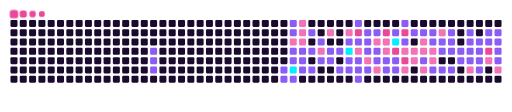
t = 0.00 s
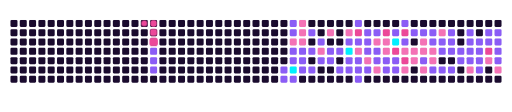
t = 1.80 s
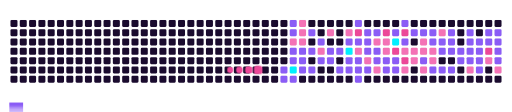
t = 3.22 s
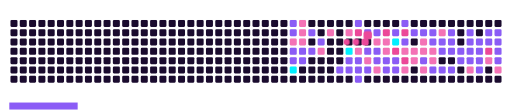
t = 4.97 s
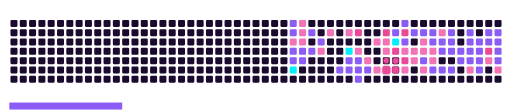
t = 6.60 s
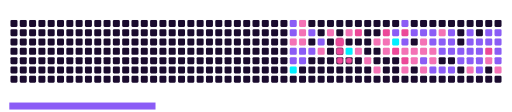
t = 8.40 s

The animated SVG that drew these frames (rendered in a browser with its animation timeline set to each time). Animation: 121 CSS @keyframes rules; frames cover the first 8.40 s, repeats indefinitely.

<svg viewBox="-16 -32 880 192" width="880" height="192" xmlns="http://www.w3.org/2000/svg"><desc>Generated with https://github.com/Platane/snk</desc><style>:root{--cb:#1b1f230a;--cs:#EC4899;--ce:#1A0B2E;--c0:#1A0B2E;--c1:#8B5CF6;--c2:#F472B6;--c3:#EC4899;--c4:#00F0FF}.c{shape-rendering:geometricPrecision;fill:var(--ce);stroke-width:1px;stroke:var(--cb);animation:none 35900ms linear infinite;width:12px;height:12px}@keyframes c0{5.28%{fill:var(--c1)}5.3%,100%{fill:var(--ce)}}.c.c0{fill:var(--c1);animation-name:c0}@keyframes c1{5.56%{fill:var(--c1)}5.58%,100%{fill:var(--ce)}}.c.c1{fill:var(--c1);animation-name:c1}@keyframes c2{5.84%{fill:var(--c1)}5.86%,100%{fill:var(--ce)}}.c.c2{fill:var(--c1);animation-name:c2}@keyframes c3{9.74%{fill:var(--c1)}9.76%,100%{fill:var(--ce)}}.c.c3{fill:var(--c1);animation-name:c3}@keyframes c4{10.02%{fill:var(--c1)}10.04%,100%{fill:var(--ce)}}.c.c4{fill:var(--c1);animation-name:c4}@keyframes c5{28.68%{fill:var(--c1)}28.7%,100%{fill:var(--ce)}}.c.c5{fill:var(--c1);animation-name:c5}@keyframes c6{28.4%{fill:var(--c1)}28.42%,100%{fill:var(--ce)}}.c.c6{fill:var(--c1);animation-name:c6}@keyframes c7{62.66%{fill:var(--c2)}62.68%,100%{fill:var(--ce)}}.c.c7{fill:var(--c2);animation-name:c7}@keyframes c8{26.17%{fill:var(--c1)}26.19%,100%{fill:var(--ce)}}.c.c8{fill:var(--c1);animation-name:c8}@keyframes c9{26.45%{fill:var(--c1)}26.47%,100%{fill:var(--ce)}}.c.c9{fill:var(--c1);animation-name:c9}@keyframes ca{89.68%{fill:var(--c4)}89.7%,100%{fill:var(--ce)}}.c.ca{fill:var(--c4);animation-name:ca}@keyframes cb{10.3%{fill:var(--c1)}10.32%,100%{fill:var(--ce)}}.c.cb{fill:var(--c1);animation-name:cb}@keyframes cc{61.83%{fill:var(--c2)}61.85%,100%{fill:var(--ce)}}.c.cc{fill:var(--c2);animation-name:cc}@keyframes cd{61.55%{fill:var(--c2)}61.57%,100%{fill:var(--ce)}}.c.cd{fill:var(--c2);animation-name:cd}@keyframes ce{62.94%{fill:var(--c2)}62.96%,100%{fill:var(--ce)}}.c.ce{fill:var(--c2);animation-name:ce}@keyframes cf{25.9%{fill:var(--c1)}25.92%,100%{fill:var(--ce)}}.c.cf{fill:var(--c1);animation-name:cf}@keyframes cg{26.73%{fill:var(--c1)}26.75%,100%{fill:var(--ce)}}.c.cg{fill:var(--c1);animation-name:cg}@keyframes ch{10.85%{fill:var(--c1)}10.87%,100%{fill:var(--ce)}}.c.ch{fill:var(--c1);animation-name:ch}@keyframes ci{24.5%{fill:var(--c1)}24.52%,100%{fill:var(--ce)}}.c.ci{fill:var(--c1);animation-name:ci}@keyframes cj{25.62%{fill:var(--c1)}25.64%,100%{fill:var(--ce)}}.c.cj{fill:var(--c1);animation-name:cj}@keyframes ck{11.13%{fill:var(--c1)}11.15%,100%{fill:var(--ce)}}.c.ck{fill:var(--c1);animation-name:ck}@keyframes cl{23.95%{fill:var(--c1)}23.97%,100%{fill:var(--ce)}}.c.cl{fill:var(--c1);animation-name:cl}@keyframes cm{63.78%{fill:var(--c2)}63.8%,100%{fill:var(--ce)}}.c.cm{fill:var(--c2);animation-name:cm}@keyframes cn{11.69%{fill:var(--c1)}11.71%,100%{fill:var(--ce)}}.c.cn{fill:var(--c1);animation-name:cn}@keyframes co{60.71%{fill:var(--c2)}60.73%,100%{fill:var(--ce)}}.c.co{fill:var(--c2);animation-name:co}@keyframes cp{12.25%{fill:var(--c1)}12.27%,100%{fill:var(--ce)}}.c.cp{fill:var(--c1);animation-name:cp}@keyframes cq{11.97%{fill:var(--c1)}11.99%,100%{fill:var(--ce)}}.c.cq{fill:var(--c1);animation-name:cq}@keyframes cr{12.52%{fill:var(--c1)}12.54%,100%{fill:var(--ce)}}.c.cr{fill:var(--c1);animation-name:cr}@keyframes cs{20.88%{fill:var(--c1)}20.9%,100%{fill:var(--ce)}}.c.cs{fill:var(--c1);animation-name:cs}@keyframes ct{60.16%{fill:var(--c2)}60.18%,100%{fill:var(--ce)}}.c.ct{fill:var(--c2);animation-name:ct}@keyframes cu{13.08%{fill:var(--c1)}13.1%,100%{fill:var(--ce)}}.c.cu{fill:var(--c1);animation-name:cu}@keyframes cv{87.46%{fill:var(--c4)}87.48%,100%{fill:var(--ce)}}.c.cv{fill:var(--c4);animation-name:cv}@keyframes cw{20.32%{fill:var(--c1)}20.34%,100%{fill:var(--ce)}}.c.cw{fill:var(--c1);animation-name:cw}@keyframes cx{20.6%{fill:var(--c1)}20.62%,100%{fill:var(--ce)}}.c.cx{fill:var(--c1);animation-name:cx}@keyframes cy{15.03%{fill:var(--c1)}15.05%,100%{fill:var(--ce)}}.c.cy{fill:var(--c1);animation-name:cy}@keyframes cz{78.26%{fill:var(--c3)}78.28%,100%{fill:var(--ce)}}.c.cz{fill:var(--c3);animation-name:cz}@keyframes c10{13.36%{fill:var(--c1)}13.38%,100%{fill:var(--ce)}}.c.c10{fill:var(--c1);animation-name:c10}@keyframes c11{57.09%{fill:var(--c2)}57.11%,100%{fill:var(--ce)}}.c.c11{fill:var(--c2);animation-name:c11}@keyframes c12{20.05%{fill:var(--c1)}20.07%,100%{fill:var(--ce)}}.c.c12{fill:var(--c1);animation-name:c12}@keyframes c13{19.77%{fill:var(--c1)}19.79%,100%{fill:var(--ce)}}.c.c13{fill:var(--c1);animation-name:c13}@keyframes c14{21.72%{fill:var(--c1)}21.74%,100%{fill:var(--ce)}}.c.c14{fill:var(--c1);animation-name:c14}@keyframes c15{13.92%{fill:var(--c1)}13.94%,100%{fill:var(--ce)}}.c.c15{fill:var(--c1);animation-name:c15}@keyframes c16{13.64%{fill:var(--c1)}13.66%,100%{fill:var(--ce)}}.c.c16{fill:var(--c1);animation-name:c16}@keyframes c17{16.7%{fill:var(--c1)}16.72%,100%{fill:var(--ce)}}.c.c17{fill:var(--c1);animation-name:c17}@keyframes c18{56.54%{fill:var(--c2)}56.56%,100%{fill:var(--ce)}}.c.c18{fill:var(--c2);animation-name:c18}@keyframes c19{19.49%{fill:var(--c1)}19.51%,100%{fill:var(--ce)}}.c.c19{fill:var(--c1);animation-name:c19}@keyframes c1a{14.2%{fill:var(--c1)}14.22%,100%{fill:var(--ce)}}.c.c1a{fill:var(--c1);animation-name:c1a}@keyframes c1b{57.93%{fill:var(--c2)}57.95%,100%{fill:var(--ce)}}.c.c1b{fill:var(--c2);animation-name:c1b}@keyframes c1c{16.98%{fill:var(--c1)}17%,100%{fill:var(--ce)}}.c.c1c{fill:var(--c1);animation-name:c1c}@keyframes c1d{17.26%{fill:var(--c1)}17.28%,100%{fill:var(--ce)}}.c.c1d{fill:var(--c1);animation-name:c1d}@keyframes c1e{55.98%{fill:var(--c2)}56%,100%{fill:var(--ce)}}.c.c1e{fill:var(--c2);animation-name:c1e}@keyframes c1f{77.43%{fill:var(--c3)}77.45%,100%{fill:var(--ce)}}.c.c1f{fill:var(--c3);animation-name:c1f}@keyframes c1g{58.21%{fill:var(--c2)}58.23%,100%{fill:var(--ce)}}.c.c1g{fill:var(--c2);animation-name:c1g}@keyframes c1h{58.49%{fill:var(--c2)}58.51%,100%{fill:var(--ce)}}.c.c1h{fill:var(--c2);animation-name:c1h}@keyframes c1i{17.54%{fill:var(--c1)}17.56%,100%{fill:var(--ce)}}.c.c1i{fill:var(--c1);animation-name:c1i}@keyframes c1j{18.37%{fill:var(--c1)}18.39%,100%{fill:var(--ce)}}.c.c1j{fill:var(--c1);animation-name:c1j}@keyframes c1k{74.36%{fill:var(--c1)}74.38%,100%{fill:var(--ce)}}.c.c1k{fill:var(--c1);animation-name:c1k}@keyframes c1l{85.78%{fill:var(--c4)}85.8%,100%{fill:var(--ce)}}.c.c1l{fill:var(--c4);animation-name:c1l}@keyframes c1m{75.48%{fill:var(--c3)}75.5%,100%{fill:var(--ce)}}.c.c1m{fill:var(--c3);animation-name:c1m}@keyframes c1n{17.82%{fill:var(--c1)}17.84%,100%{fill:var(--ce)}}.c.c1n{fill:var(--c1);animation-name:c1n}@keyframes c1o{18.1%{fill:var(--c1)}18.12%,100%{fill:var(--ce)}}.c.c1o{fill:var(--c1);animation-name:c1o}@keyframes c1p{32.58%{fill:var(--c1)}32.6%,100%{fill:var(--ce)}}.c.c1p{fill:var(--c1);animation-name:c1p}@keyframes c1q{74.64%{fill:var(--c3)}74.66%,100%{fill:var(--ce)}}.c.c1q{fill:var(--c3);animation-name:c1q}@keyframes c1r{50.41%{fill:var(--c1)}50.43%,100%{fill:var(--ce)}}.c.c1r{fill:var(--c1);animation-name:c1r}@keyframes c1s{50.69%{fill:var(--c2)}50.71%,100%{fill:var(--ce)}}.c.c1s{fill:var(--c2);animation-name:c1s}@keyframes c1t{76.03%{fill:var(--c3)}76.05%,100%{fill:var(--ce)}}.c.c1t{fill:var(--c3);animation-name:c1t}@keyframes c1u{55.14%{fill:var(--c2)}55.16%,100%{fill:var(--ce)}}.c.c1u{fill:var(--c2);animation-name:c1u}@keyframes c1v{33.14%{fill:var(--c1)}33.16%,100%{fill:var(--ce)}}.c.c1v{fill:var(--c1);animation-name:c1v}@keyframes c1w{50.96%{fill:var(--c2)}50.98%,100%{fill:var(--ce)}}.c.c1w{fill:var(--c2);animation-name:c1w}@keyframes c1x{54.59%{fill:var(--c2)}54.61%,100%{fill:var(--ce)}}.c.c1x{fill:var(--c2);animation-name:c1x}@keyframes c1y{33.42%{fill:var(--c1)}33.44%,100%{fill:var(--ce)}}.c.c1y{fill:var(--c1);animation-name:c1y}@keyframes c1z{52.08%{fill:var(--c2)}52.1%,100%{fill:var(--ce)}}.c.c1z{fill:var(--c2);animation-name:c1z}@keyframes c20{51.24%{fill:var(--c2)}51.26%,100%{fill:var(--ce)}}.c.c20{fill:var(--c2);animation-name:c20}@keyframes c21{47.07%{fill:var(--c1)}47.09%,100%{fill:var(--ce)}}.c.c21{fill:var(--c1);animation-name:c21}@keyframes c22{47.34%{fill:var(--c2)}47.36%,100%{fill:var(--ce)}}.c.c22{fill:var(--c2);animation-name:c22}@keyframes c23{33.69%{fill:var(--c1)}33.71%,100%{fill:var(--ce)}}.c.c23{fill:var(--c1);animation-name:c23}@keyframes c24{33.97%{fill:var(--c1)}33.99%,100%{fill:var(--ce)}}.c.c24{fill:var(--c1);animation-name:c24}@keyframes c25{51.52%{fill:var(--c2)}51.54%,100%{fill:var(--ce)}}.c.c25{fill:var(--c2);animation-name:c25}@keyframes c26{46.79%{fill:var(--c2)}46.81%,100%{fill:var(--ce)}}.c.c26{fill:var(--c2);animation-name:c26}@keyframes c27{46.51%{fill:var(--c1)}46.53%,100%{fill:var(--ce)}}.c.c27{fill:var(--c1);animation-name:c27}@keyframes c28{52.91%{fill:var(--c2)}52.93%,100%{fill:var(--ce)}}.c.c28{fill:var(--c2);animation-name:c28}@keyframes c29{34.25%{fill:var(--c1)}34.27%,100%{fill:var(--ce)}}.c.c29{fill:var(--c1);animation-name:c29}@keyframes c2a{38.99%{fill:var(--c1)}39.01%,100%{fill:var(--ce)}}.c.c2a{fill:var(--c1);animation-name:c2a}@keyframes c2b{39.54%{fill:var(--c1)}39.56%,100%{fill:var(--ce)}}.c.c2b{fill:var(--c1);animation-name:c2b}@keyframes c2c{34.81%{fill:var(--c1)}34.83%,100%{fill:var(--ce)}}.c.c2c{fill:var(--c1);animation-name:c2c}@keyframes c2d{34.53%{fill:var(--c1)}34.55%,100%{fill:var(--ce)}}.c.c2d{fill:var(--c1);animation-name:c2d}@keyframes c2e{38.71%{fill:var(--c1)}38.73%,100%{fill:var(--ce)}}.c.c2e{fill:var(--c1);animation-name:c2e}@keyframes c2f{39.82%{fill:var(--c1)}39.84%,100%{fill:var(--ce)}}.c.c2f{fill:var(--c1);animation-name:c2f}@keyframes c2g{38.43%{fill:var(--c1)}38.45%,100%{fill:var(--ce)}}.c.c2g{fill:var(--c1);animation-name:c2g}@keyframes c2h{40.38%{fill:var(--c1)}40.4%,100%{fill:var(--ce)}}.c.c2h{fill:var(--c1);animation-name:c2h}@keyframes c2i{35.37%{fill:var(--c1)}35.39%,100%{fill:var(--ce)}}.c.c2i{fill:var(--c1);animation-name:c2i}@keyframes c2j{35.64%{fill:var(--c1)}35.66%,100%{fill:var(--ce)}}.c.c2j{fill:var(--c1);animation-name:c2j}@keyframes c2k{38.15%{fill:var(--c1)}38.17%,100%{fill:var(--ce)}}.c.c2k{fill:var(--c1);animation-name:c2k}@keyframes c2l{40.66%{fill:var(--c1)}40.68%,100%{fill:var(--ce)}}.c.c2l{fill:var(--c1);animation-name:c2l}@keyframes c2m{68.79%{fill:var(--c2)}68.81%,100%{fill:var(--ce)}}.c.c2m{fill:var(--c2);animation-name:c2m}@keyframes c2n{35.92%{fill:var(--c1)}35.94%,100%{fill:var(--ce)}}.c.c2n{fill:var(--c1);animation-name:c2n}@keyframes c2o{37.87%{fill:var(--c1)}37.89%,100%{fill:var(--ce)}}.c.c2o{fill:var(--c1);animation-name:c2o}@keyframes c2p{40.94%{fill:var(--c1)}40.96%,100%{fill:var(--ce)}}.c.c2p{fill:var(--c1);animation-name:c2p}@keyframes c2q{41.22%{fill:var(--c1)}41.24%,100%{fill:var(--ce)}}.c.c2q{fill:var(--c1);animation-name:c2q}@keyframes c2r{37.04%{fill:var(--c1)}37.06%,100%{fill:var(--ce)}}.c.c2r{fill:var(--c1);animation-name:c2r}@keyframes c2s{36.2%{fill:var(--c1)}36.22%,100%{fill:var(--ce)}}.c.c2s{fill:var(--c1);animation-name:c2s}@keyframes c2t{82.72%{fill:var(--c3)}82.74%,100%{fill:var(--ce)}}.c.c2t{fill:var(--c3);animation-name:c2t}@keyframes c2u{70.18%{fill:var(--c2)}70.2%,100%{fill:var(--ce)}}.c.c2u{fill:var(--c2);animation-name:c2u}@keyframes c2v{36.76%{fill:var(--c1)}36.78%,100%{fill:var(--ce)}}.c.c2v{fill:var(--c1);animation-name:c2v}@keyframes c2w{36.48%{fill:var(--c1)}36.5%,100%{fill:var(--ce)}}.c.c2w{fill:var(--c1);animation-name:c2w}@keyframes c2x{43.44%{fill:var(--c1)}43.46%,100%{fill:var(--ce)}}.c.c2x{fill:var(--c1);animation-name:c2x}@keyframes c2y{43.17%{fill:var(--c1)}43.19%,100%{fill:var(--ce)}}.c.c2y{fill:var(--c1);animation-name:c2y}@keyframes c2z{69.63%{fill:var(--c2)}69.65%,100%{fill:var(--ce)}}.c.c2z{fill:var(--c2);animation-name:c2z}.u{transform-origin:0 0;transform:scale(0,1);animation:none linear 35900ms infinite}@keyframes u0{5.28%{transform:scale(0.000,1)}5.3%,5.56%{transform:scale(0.014,1)}5.58%,5.84%{transform:scale(0.029,1)}5.86%,9.74%{transform:scale(0.043,1)}9.76%,10.02%{transform:scale(0.057,1)}10.04%,10.3%{transform:scale(0.071,1)}10.32%,10.85%{transform:scale(0.086,1)}10.87%,11.13%{transform:scale(0.100,1)}11.15%,11.69%{transform:scale(0.114,1)}11.71%,11.97%{transform:scale(0.129,1)}11.99%,12.25%{transform:scale(0.143,1)}12.27%,12.52%{transform:scale(0.157,1)}12.54%,13.08%{transform:scale(0.171,1)}13.1%,13.36%{transform:scale(0.186,1)}13.38%,13.64%{transform:scale(0.200,1)}13.66%,13.92%{transform:scale(0.214,1)}13.94%,14.2%{transform:scale(0.229,1)}14.22%,15.03%{transform:scale(0.243,1)}15.05%,16.7%{transform:scale(0.257,1)}16.72%,16.98%{transform:scale(0.271,1)}17%,17.26%{transform:scale(0.286,1)}17.28%,17.54%{transform:scale(0.300,1)}17.56%,17.82%{transform:scale(0.314,1)}17.84%,18.1%{transform:scale(0.329,1)}18.12%,18.37%{transform:scale(0.343,1)}18.39%,19.49%{transform:scale(0.357,1)}19.51%,19.77%{transform:scale(0.371,1)}19.79%,20.05%{transform:scale(0.386,1)}20.07%,20.32%{transform:scale(0.400,1)}20.34%,20.6%{transform:scale(0.414,1)}20.62%,20.88%{transform:scale(0.429,1)}20.9%,21.72%{transform:scale(0.443,1)}21.74%,23.95%{transform:scale(0.457,1)}23.97%,24.5%{transform:scale(0.471,1)}24.52%,25.62%{transform:scale(0.486,1)}25.64%,25.9%{transform:scale(0.500,1)}25.92%,26.17%{transform:scale(0.514,1)}26.19%,26.45%{transform:scale(0.529,1)}26.47%,26.73%{transform:scale(0.543,1)}26.75%,28.4%{transform:scale(0.557,1)}28.42%,28.68%{transform:scale(0.571,1)}28.7%,32.58%{transform:scale(0.586,1)}32.6%,33.14%{transform:scale(0.600,1)}33.16%,33.42%{transform:scale(0.614,1)}33.44%,33.69%{transform:scale(0.629,1)}33.71%,33.97%{transform:scale(0.643,1)}33.99%,34.25%{transform:scale(0.657,1)}34.27%,34.53%{transform:scale(0.671,1)}34.55%,34.81%{transform:scale(0.686,1)}34.83%,35.37%{transform:scale(0.700,1)}35.39%,35.64%{transform:scale(0.714,1)}35.66%,35.92%{transform:scale(0.729,1)}35.94%,36.2%{transform:scale(0.743,1)}36.22%,36.48%{transform:scale(0.757,1)}36.5%,36.76%{transform:scale(0.771,1)}36.78%,37.04%{transform:scale(0.786,1)}37.06%,37.87%{transform:scale(0.800,1)}37.89%,38.15%{transform:scale(0.814,1)}38.17%,38.43%{transform:scale(0.829,1)}38.45%,38.71%{transform:scale(0.843,1)}38.73%,38.99%{transform:scale(0.857,1)}39.01%,39.54%{transform:scale(0.871,1)}39.56%,39.82%{transform:scale(0.886,1)}39.84%,40.38%{transform:scale(0.900,1)}40.4%,40.66%{transform:scale(0.914,1)}40.68%,40.94%{transform:scale(0.929,1)}40.96%,41.22%{transform:scale(0.943,1)}41.24%,43.17%{transform:scale(0.957,1)}43.19%,43.44%{transform:scale(0.971,1)}43.46%,46.51%{transform:scale(0.986,1)}46.53%,100%{transform:scale(1.000,1)}}.u.u0{fill:var(--c1);animation-name:u0;transform-origin:0.0px 0}@keyframes u1{46.79%{transform:scale(0.000,1)}46.81%,100%{transform:scale(1.000,1)}}.u.u1{fill:var(--c2);animation-name:u1;transform-origin:549.6px 0}@keyframes u2{47.07%{transform:scale(0.000,1)}47.09%,100%{transform:scale(1.000,1)}}.u.u2{fill:var(--c1);animation-name:u2;transform-origin:557.5px 0}@keyframes u3{47.34%{transform:scale(0.000,1)}47.36%,100%{transform:scale(1.000,1)}}.u.u3{fill:var(--c2);animation-name:u3;transform-origin:565.3px 0}@keyframes u4{50.41%{transform:scale(0.000,1)}50.43%,100%{transform:scale(1.000,1)}}.u.u4{fill:var(--c1);animation-name:u4;transform-origin:573.2px 0}@keyframes u5{50.69%{transform:scale(0.000,1)}50.71%,50.96%{transform:scale(0.042,1)}50.98%,51.24%{transform:scale(0.083,1)}51.26%,51.52%{transform:scale(0.125,1)}51.54%,52.08%{transform:scale(0.167,1)}52.1%,52.91%{transform:scale(0.208,1)}52.93%,54.59%{transform:scale(0.250,1)}54.61%,55.14%{transform:scale(0.292,1)}55.16%,55.98%{transform:scale(0.333,1)}56%,56.54%{transform:scale(0.375,1)}56.56%,57.09%{transform:scale(0.417,1)}57.11%,57.93%{transform:scale(0.458,1)}57.95%,58.21%{transform:scale(0.500,1)}58.23%,58.49%{transform:scale(0.542,1)}58.51%,60.16%{transform:scale(0.583,1)}60.18%,60.71%{transform:scale(0.625,1)}60.73%,61.55%{transform:scale(0.667,1)}61.57%,61.83%{transform:scale(0.708,1)}61.85%,62.66%{transform:scale(0.750,1)}62.68%,62.94%{transform:scale(0.792,1)}62.96%,63.78%{transform:scale(0.833,1)}63.8%,68.79%{transform:scale(0.875,1)}68.81%,69.63%{transform:scale(0.917,1)}69.65%,70.18%{transform:scale(0.958,1)}70.2%,100%{transform:scale(1.000,1)}}.u.u5{fill:var(--c2);animation-name:u5;transform-origin:581.0px 0}@keyframes u6{74.36%{transform:scale(0.000,1)}74.38%,100%{transform:scale(1.000,1)}}.u.u6{fill:var(--c1);animation-name:u6;transform-origin:769.5px 0}@keyframes u7{74.64%{transform:scale(0.000,1)}74.66%,75.48%{transform:scale(0.167,1)}75.5%,76.03%{transform:scale(0.333,1)}76.05%,77.43%{transform:scale(0.500,1)}77.45%,78.26%{transform:scale(0.667,1)}78.28%,82.72%{transform:scale(0.833,1)}82.74%,100%{transform:scale(1.000,1)}}.u.u7{fill:var(--c3);animation-name:u7;transform-origin:777.3px 0}@keyframes u8{85.78%{transform:scale(0.000,1)}85.8%,87.46%{transform:scale(0.333,1)}87.48%,89.68%{transform:scale(0.667,1)}89.7%,100%{transform:scale(1.000,1)}}.u.u8{fill:var(--c4);animation-name:u8;transform-origin:824.4px 0}.s{shape-rendering:geometricPrecision;fill:var(--cs);animation:none linear 35900ms infinite}@keyframes s0{0%,99.72%{transform:translate(0px,-16px)}0.28%{transform:translate(0px,0px)}4.46%{transform:translate(240px,0px)}5.85%{transform:translate(240px,80px)}9.75%{transform:translate(464px,80px)}10.03%{transform:translate(464px,96px)}10.58%{transform:translate(496px,96px)}10.86%{transform:translate(496px,80px)}11.14%{transform:translate(512px,80px)}11.42%{transform:translate(512px,64px)}11.98%{transform:translate(544px,64px)}12.26%{transform:translate(544px,48px)}12.53%,64.35%{transform:translate(560px,48px)}12.81%,23.4%{transform:translate(560px,32px)}13.65%{transform:translate(608px,32px)}13.93%{transform:translate(608px,16px)}14.21%{transform:translate(624px,16px)}14.48%{transform:translate(624px,0px)}15.04%{transform:translate(592px,0px)}15.32%{transform:translate(592px,-16px)}15.6%{transform:translate(608px,-16px)}16.71%,56.82%{transform:translate(608px,48px)}16.99%,58.77%{transform:translate(624px,48px)}17.27%,56.27%{transform:translate(624px,64px)}17.83%,66.3%,75.77%{transform:translate(656px,64px)}18.11%,66.57%{transform:translate(656px,80px)}18.38%{transform:translate(640px,80px)}18.66%{transform:translate(640px,96px)}19.22%{transform:translate(608px,96px)}19.5%{transform:translate(608px,80px)}19.78%{transform:translate(592px,80px)}20.06%,22.28%{transform:translate(592px,64px)}20.33%{transform:translate(576px,64px)}20.61%{transform:translate(576px,80px)}20.89%{transform:translate(560px,80px)}21.17%{transform:translate(560px,96px)}21.73%{transform:translate(592px,96px)}22.84%,64.62%{transform:translate(560px,64px)}24.23%,25.35%{transform:translate(512px,32px)}24.51%{transform:translate(512px,16px)}24.79%{transform:translate(528px,16px)}25.07%,63.51%{transform:translate(528px,32px)}25.63%{transform:translate(512px,48px)}26.18%,89.14%{transform:translate(480px,48px)}26.46%{transform:translate(480px,64px)}26.74%{transform:translate(496px,64px)}27.02%{transform:translate(496px,48px)}27.58%{transform:translate(464px,48px)}28.13%{transform:translate(464px,16px)}28.41%{transform:translate(480px,16px)}28.97%{transform:translate(480px,-16px)}32.31%{transform:translate(672px,-16px)}32.59%{transform:translate(672px,0px)}32.87%{transform:translate(688px,0px)}33.15%,49.86%{transform:translate(688px,16px)}33.7%,49.3%{transform:translate(720px,16px)}33.98%,49.03%,51.81%{transform:translate(720px,32px)}34.54%{transform:translate(752px,32px)}34.82%{transform:translate(752px,16px)}35.38%{transform:translate(784px,16px)}35.65%{transform:translate(784px,32px)}36.49%,43.73%{transform:translate(832px,32px)}36.77%{transform:translate(832px,16px)}37.33%,71.31%{transform:translate(800px,16px)}37.88%{transform:translate(800px,48px)}39%{transform:translate(736px,48px)}39.55%,46.24%{transform:translate(736px,80px)}40.11%{transform:translate(768px,80px)}40.39%{transform:translate(768px,64px)}40.95%,70.47%{transform:translate(800px,64px)}41.23%{transform:translate(800px,80px)}41.5%{transform:translate(816px,80px)}41.78%{transform:translate(816px,96px)}42.34%{transform:translate(848px,96px)}42.9%{transform:translate(848px,64px)}43.18%,69.92%{transform:translate(832px,64px)}45.4%,48.75%,53.2%{transform:translate(736px,32px)}46.52%,47.63%{transform:translate(720px,80px)}46.8%,47.91%{transform:translate(720px,64px)}47.08%{transform:translate(704px,64px)}47.35%{transform:translate(704px,80px)}48.19%{transform:translate(736px,64px)}50.14%,54.04%{transform:translate(688px,32px)}50.42%{transform:translate(672px,32px)}50.7%,75.21%{transform:translate(672px,48px)}51.53%{transform:translate(720px,48px)}52.09%{transform:translate(704px,32px)}52.37%{transform:translate(704px,16px)}52.92%{transform:translate(736px,16px)}54.87%{transform:translate(688px,80px)}55.99%{transform:translate(624px,80px)}56.55%{transform:translate(608px,64px)}57.1%{transform:translate(592px,48px)}57.38%,78.55%{transform:translate(592px,32px)}58.22%,79.39%{transform:translate(640px,32px)}58.5%,79.67%{transform:translate(640px,48px)}59.05%{transform:translate(624px,32px)}59.89%,87.19%{transform:translate(576px,32px)}60.17%{transform:translate(576px,16px)}61.56%{transform:translate(496px,16px)}61.84%{transform:translate(496px,0px)}62.12%{transform:translate(480px,0px)}62.67%{transform:translate(480px,32px)}63.79%{transform:translate(528px,48px)}69.64%{transform:translate(832px,80px)}71.87%{transform:translate(768px,16px)}72.14%{transform:translate(768px,0px)}74.09%{transform:translate(656px,0px)}74.37%{transform:translate(656px,16px)}74.65%,76.88%{transform:translate(672px,16px)}75.49%{transform:translate(656px,48px)}76.04%{transform:translate(672px,64px)}78.27%{transform:translate(592px,16px)}82.73%{transform:translate(816px,48px)}83.01%{transform:translate(816px,32px)}87.47%{transform:translate(576px,48px)}89.69%{transform:translate(480px,80px)}95.54%{transform:translate(144px,80px)}96.1%{transform:translate(144px,48px)}97.21%{transform:translate(80px,48px)}98.05%{transform:translate(80px,0px)}98.61%{transform:translate(48px,0px)}98.89%{transform:translate(48px,-16px)}}.s.s0{transform:translate(0px,-16px);animation-name:s0}@keyframes s1{0%,99.72%{transform:translate(16px,-16px)}0.28%{transform:translate(0px,-16px)}0.56%{transform:translate(0px,0px)}4.74%{transform:translate(240px,0px)}6.13%{transform:translate(240px,80px)}10.03%{transform:translate(464px,80px)}10.31%{transform:translate(464px,96px)}10.86%{transform:translate(496px,96px)}11.14%{transform:translate(496px,80px)}11.42%{transform:translate(512px,80px)}11.7%{transform:translate(512px,64px)}12.26%{transform:translate(544px,64px)}12.53%{transform:translate(544px,48px)}12.81%,64.62%{transform:translate(560px,48px)}13.09%,23.68%{transform:translate(560px,32px)}13.93%{transform:translate(608px,32px)}14.21%{transform:translate(608px,16px)}14.48%{transform:translate(624px,16px)}14.76%{transform:translate(624px,0px)}15.32%{transform:translate(592px,0px)}15.6%{transform:translate(592px,-16px)}15.88%{transform:translate(608px,-16px)}16.99%,57.1%{transform:translate(608px,48px)}17.27%,59.05%{transform:translate(624px,48px)}17.55%,56.55%{transform:translate(624px,64px)}18.11%,66.57%,76.04%{transform:translate(656px,64px)}18.38%,66.85%{transform:translate(656px,80px)}18.66%{transform:translate(640px,80px)}18.94%{transform:translate(640px,96px)}19.5%{transform:translate(608px,96px)}19.78%{transform:translate(608px,80px)}20.06%{transform:translate(592px,80px)}20.33%,22.56%{transform:translate(592px,64px)}20.61%{transform:translate(576px,64px)}20.89%{transform:translate(576px,80px)}21.17%{transform:translate(560px,80px)}21.45%{transform:translate(560px,96px)}22.01%{transform:translate(592px,96px)}23.12%,64.9%{transform:translate(560px,64px)}24.51%,25.63%{transform:translate(512px,32px)}24.79%{transform:translate(512px,16px)}25.07%{transform:translate(528px,16px)}25.35%,63.79%{transform:translate(528px,32px)}25.91%{transform:translate(512px,48px)}26.46%,89.42%{transform:translate(480px,48px)}26.74%{transform:translate(480px,64px)}27.02%{transform:translate(496px,64px)}27.3%{transform:translate(496px,48px)}27.86%{transform:translate(464px,48px)}28.41%{transform:translate(464px,16px)}28.69%{transform:translate(480px,16px)}29.25%{transform:translate(480px,-16px)}32.59%{transform:translate(672px,-16px)}32.87%{transform:translate(672px,0px)}33.15%{transform:translate(688px,0px)}33.43%,50.14%{transform:translate(688px,16px)}33.98%,49.58%{transform:translate(720px,16px)}34.26%,49.3%,52.09%{transform:translate(720px,32px)}34.82%{transform:translate(752px,32px)}35.1%{transform:translate(752px,16px)}35.65%{transform:translate(784px,16px)}35.93%{transform:translate(784px,32px)}36.77%,44.01%{transform:translate(832px,32px)}37.05%{transform:translate(832px,16px)}37.6%,71.59%{transform:translate(800px,16px)}38.16%{transform:translate(800px,48px)}39.28%{transform:translate(736px,48px)}39.83%,46.52%{transform:translate(736px,80px)}40.39%{transform:translate(768px,80px)}40.67%{transform:translate(768px,64px)}41.23%,70.75%{transform:translate(800px,64px)}41.5%{transform:translate(800px,80px)}41.78%{transform:translate(816px,80px)}42.06%{transform:translate(816px,96px)}42.62%{transform:translate(848px,96px)}43.18%{transform:translate(848px,64px)}43.45%,70.19%{transform:translate(832px,64px)}45.68%,49.03%,53.48%{transform:translate(736px,32px)}46.8%,47.91%{transform:translate(720px,80px)}47.08%,48.19%{transform:translate(720px,64px)}47.35%{transform:translate(704px,64px)}47.63%{transform:translate(704px,80px)}48.47%{transform:translate(736px,64px)}50.42%,54.32%{transform:translate(688px,32px)}50.7%{transform:translate(672px,32px)}50.97%,75.49%{transform:translate(672px,48px)}51.81%{transform:translate(720px,48px)}52.37%{transform:translate(704px,32px)}52.65%{transform:translate(704px,16px)}53.2%{transform:translate(736px,16px)}55.15%{transform:translate(688px,80px)}56.27%{transform:translate(624px,80px)}56.82%{transform:translate(608px,64px)}57.38%{transform:translate(592px,48px)}57.66%,78.83%{transform:translate(592px,32px)}58.5%,79.67%{transform:translate(640px,32px)}58.77%,79.94%{transform:translate(640px,48px)}59.33%{transform:translate(624px,32px)}60.17%,87.47%{transform:translate(576px,32px)}60.45%{transform:translate(576px,16px)}61.84%{transform:translate(496px,16px)}62.12%{transform:translate(496px,0px)}62.4%{transform:translate(480px,0px)}62.95%{transform:translate(480px,32px)}64.07%{transform:translate(528px,48px)}69.92%{transform:translate(832px,80px)}72.14%{transform:translate(768px,16px)}72.42%{transform:translate(768px,0px)}74.37%{transform:translate(656px,0px)}74.65%{transform:translate(656px,16px)}74.93%,77.16%{transform:translate(672px,16px)}75.77%{transform:translate(656px,48px)}76.32%{transform:translate(672px,64px)}78.55%{transform:translate(592px,16px)}83.01%{transform:translate(816px,48px)}83.29%{transform:translate(816px,32px)}87.74%{transform:translate(576px,48px)}89.97%{transform:translate(480px,80px)}95.82%{transform:translate(144px,80px)}96.38%{transform:translate(144px,48px)}97.49%{transform:translate(80px,48px)}98.33%{transform:translate(80px,0px)}98.89%{transform:translate(48px,0px)}99.16%{transform:translate(48px,-16px)}}.s.s1{transform:translate(16px,-16px);animation-name:s1}@keyframes s2{0%,99.72%{transform:translate(32px,-16px)}0.56%{transform:translate(0px,-16px)}0.84%{transform:translate(0px,0px)}5.01%{transform:translate(240px,0px)}6.41%{transform:translate(240px,80px)}10.31%{transform:translate(464px,80px)}10.58%{transform:translate(464px,96px)}11.14%{transform:translate(496px,96px)}11.42%{transform:translate(496px,80px)}11.7%{transform:translate(512px,80px)}11.98%{transform:translate(512px,64px)}12.53%{transform:translate(544px,64px)}12.81%{transform:translate(544px,48px)}13.09%,64.9%{transform:translate(560px,48px)}13.37%,23.96%{transform:translate(560px,32px)}14.21%{transform:translate(608px,32px)}14.48%{transform:translate(608px,16px)}14.76%{transform:translate(624px,16px)}15.04%{transform:translate(624px,0px)}15.6%{transform:translate(592px,0px)}15.88%{transform:translate(592px,-16px)}16.16%{transform:translate(608px,-16px)}17.27%,57.38%{transform:translate(608px,48px)}17.55%,59.33%{transform:translate(624px,48px)}17.83%,56.82%{transform:translate(624px,64px)}18.38%,66.85%,76.32%{transform:translate(656px,64px)}18.66%,67.13%{transform:translate(656px,80px)}18.94%{transform:translate(640px,80px)}19.22%{transform:translate(640px,96px)}19.78%{transform:translate(608px,96px)}20.06%{transform:translate(608px,80px)}20.33%{transform:translate(592px,80px)}20.61%,22.84%{transform:translate(592px,64px)}20.89%{transform:translate(576px,64px)}21.17%{transform:translate(576px,80px)}21.45%{transform:translate(560px,80px)}21.73%{transform:translate(560px,96px)}22.28%{transform:translate(592px,96px)}23.4%,65.18%{transform:translate(560px,64px)}24.79%,25.91%{transform:translate(512px,32px)}25.07%{transform:translate(512px,16px)}25.35%{transform:translate(528px,16px)}25.63%,64.07%{transform:translate(528px,32px)}26.18%{transform:translate(512px,48px)}26.74%,89.69%{transform:translate(480px,48px)}27.02%{transform:translate(480px,64px)}27.3%{transform:translate(496px,64px)}27.58%{transform:translate(496px,48px)}28.13%{transform:translate(464px,48px)}28.69%{transform:translate(464px,16px)}28.97%{transform:translate(480px,16px)}29.53%{transform:translate(480px,-16px)}32.87%{transform:translate(672px,-16px)}33.15%{transform:translate(672px,0px)}33.43%{transform:translate(688px,0px)}33.7%,50.42%{transform:translate(688px,16px)}34.26%,49.86%{transform:translate(720px,16px)}34.54%,49.58%,52.37%{transform:translate(720px,32px)}35.1%{transform:translate(752px,32px)}35.38%{transform:translate(752px,16px)}35.93%{transform:translate(784px,16px)}36.21%{transform:translate(784px,32px)}37.05%,44.29%{transform:translate(832px,32px)}37.33%{transform:translate(832px,16px)}37.88%,71.87%{transform:translate(800px,16px)}38.44%{transform:translate(800px,48px)}39.55%{transform:translate(736px,48px)}40.11%,46.8%{transform:translate(736px,80px)}40.67%{transform:translate(768px,80px)}40.95%{transform:translate(768px,64px)}41.5%,71.03%{transform:translate(800px,64px)}41.78%{transform:translate(800px,80px)}42.06%{transform:translate(816px,80px)}42.34%{transform:translate(816px,96px)}42.9%{transform:translate(848px,96px)}43.45%{transform:translate(848px,64px)}43.73%,70.47%{transform:translate(832px,64px)}45.96%,49.3%,53.76%{transform:translate(736px,32px)}47.08%,48.19%{transform:translate(720px,80px)}47.35%,48.47%{transform:translate(720px,64px)}47.63%{transform:translate(704px,64px)}47.91%{transform:translate(704px,80px)}48.75%{transform:translate(736px,64px)}50.7%,54.6%{transform:translate(688px,32px)}50.97%{transform:translate(672px,32px)}51.25%,75.77%{transform:translate(672px,48px)}52.09%{transform:translate(720px,48px)}52.65%{transform:translate(704px,32px)}52.92%{transform:translate(704px,16px)}53.48%{transform:translate(736px,16px)}55.43%{transform:translate(688px,80px)}56.55%{transform:translate(624px,80px)}57.1%{transform:translate(608px,64px)}57.66%{transform:translate(592px,48px)}57.94%,79.11%{transform:translate(592px,32px)}58.77%,79.94%{transform:translate(640px,32px)}59.05%,80.22%{transform:translate(640px,48px)}59.61%{transform:translate(624px,32px)}60.45%,87.74%{transform:translate(576px,32px)}60.72%{transform:translate(576px,16px)}62.12%{transform:translate(496px,16px)}62.4%{transform:translate(496px,0px)}62.67%{transform:translate(480px,0px)}63.23%{transform:translate(480px,32px)}64.35%{transform:translate(528px,48px)}70.19%{transform:translate(832px,80px)}72.42%{transform:translate(768px,16px)}72.7%{transform:translate(768px,0px)}74.65%{transform:translate(656px,0px)}74.93%{transform:translate(656px,16px)}75.21%,77.44%{transform:translate(672px,16px)}76.04%{transform:translate(656px,48px)}76.6%{transform:translate(672px,64px)}78.83%{transform:translate(592px,16px)}83.29%{transform:translate(816px,48px)}83.57%{transform:translate(816px,32px)}88.02%{transform:translate(576px,48px)}90.25%{transform:translate(480px,80px)}96.1%{transform:translate(144px,80px)}96.66%{transform:translate(144px,48px)}97.77%{transform:translate(80px,48px)}98.61%{transform:translate(80px,0px)}99.16%{transform:translate(48px,0px)}99.44%{transform:translate(48px,-16px)}}.s.s2{transform:translate(32px,-16px);animation-name:s2}@keyframes s3{0%,99.72%{transform:translate(48px,-16px)}0.84%{transform:translate(0px,-16px)}1.11%{transform:translate(0px,0px)}5.29%{transform:translate(240px,0px)}6.69%{transform:translate(240px,80px)}10.58%{transform:translate(464px,80px)}10.86%{transform:translate(464px,96px)}11.42%{transform:translate(496px,96px)}11.7%{transform:translate(496px,80px)}11.98%{transform:translate(512px,80px)}12.26%{transform:translate(512px,64px)}12.81%{transform:translate(544px,64px)}13.09%{transform:translate(544px,48px)}13.37%,65.18%{transform:translate(560px,48px)}13.65%,24.23%{transform:translate(560px,32px)}14.48%{transform:translate(608px,32px)}14.76%{transform:translate(608px,16px)}15.04%{transform:translate(624px,16px)}15.32%{transform:translate(624px,0px)}15.88%{transform:translate(592px,0px)}16.16%{transform:translate(592px,-16px)}16.43%{transform:translate(608px,-16px)}17.55%,57.66%{transform:translate(608px,48px)}17.83%,59.61%{transform:translate(624px,48px)}18.11%,57.1%{transform:translate(624px,64px)}18.66%,67.13%,76.6%{transform:translate(656px,64px)}18.94%,67.41%{transform:translate(656px,80px)}19.22%{transform:translate(640px,80px)}19.5%{transform:translate(640px,96px)}20.06%{transform:translate(608px,96px)}20.33%{transform:translate(608px,80px)}20.61%{transform:translate(592px,80px)}20.89%,23.12%{transform:translate(592px,64px)}21.17%{transform:translate(576px,64px)}21.45%{transform:translate(576px,80px)}21.73%{transform:translate(560px,80px)}22.01%{transform:translate(560px,96px)}22.56%{transform:translate(592px,96px)}23.68%,65.46%{transform:translate(560px,64px)}25.07%,26.18%{transform:translate(512px,32px)}25.35%{transform:translate(512px,16px)}25.63%{transform:translate(528px,16px)}25.91%,64.35%{transform:translate(528px,32px)}26.46%{transform:translate(512px,48px)}27.02%,89.97%{transform:translate(480px,48px)}27.3%{transform:translate(480px,64px)}27.58%{transform:translate(496px,64px)}27.86%{transform:translate(496px,48px)}28.41%{transform:translate(464px,48px)}28.97%{transform:translate(464px,16px)}29.25%{transform:translate(480px,16px)}29.81%{transform:translate(480px,-16px)}33.15%{transform:translate(672px,-16px)}33.43%{transform:translate(672px,0px)}33.7%{transform:translate(688px,0px)}33.98%,50.7%{transform:translate(688px,16px)}34.54%,50.14%{transform:translate(720px,16px)}34.82%,49.86%,52.65%{transform:translate(720px,32px)}35.38%{transform:translate(752px,32px)}35.65%{transform:translate(752px,16px)}36.21%{transform:translate(784px,16px)}36.49%{transform:translate(784px,32px)}37.33%,44.57%{transform:translate(832px,32px)}37.6%{transform:translate(832px,16px)}38.16%,72.14%{transform:translate(800px,16px)}38.72%{transform:translate(800px,48px)}39.83%{transform:translate(736px,48px)}40.39%,47.08%{transform:translate(736px,80px)}40.95%{transform:translate(768px,80px)}41.23%{transform:translate(768px,64px)}41.78%,71.31%{transform:translate(800px,64px)}42.06%{transform:translate(800px,80px)}42.34%{transform:translate(816px,80px)}42.62%{transform:translate(816px,96px)}43.18%{transform:translate(848px,96px)}43.73%{transform:translate(848px,64px)}44.01%,70.75%{transform:translate(832px,64px)}46.24%,49.58%,54.04%{transform:translate(736px,32px)}47.35%,48.47%{transform:translate(720px,80px)}47.63%,48.75%{transform:translate(720px,64px)}47.91%{transform:translate(704px,64px)}48.19%{transform:translate(704px,80px)}49.03%{transform:translate(736px,64px)}50.97%,54.87%{transform:translate(688px,32px)}51.25%{transform:translate(672px,32px)}51.53%,76.04%{transform:translate(672px,48px)}52.37%{transform:translate(720px,48px)}52.92%{transform:translate(704px,32px)}53.2%{transform:translate(704px,16px)}53.76%{transform:translate(736px,16px)}55.71%{transform:translate(688px,80px)}56.82%{transform:translate(624px,80px)}57.38%{transform:translate(608px,64px)}57.94%{transform:translate(592px,48px)}58.22%,79.39%{transform:translate(592px,32px)}59.05%,80.22%{transform:translate(640px,32px)}59.33%,80.5%{transform:translate(640px,48px)}59.89%{transform:translate(624px,32px)}60.72%,88.02%{transform:translate(576px,32px)}61%{transform:translate(576px,16px)}62.4%{transform:translate(496px,16px)}62.67%{transform:translate(496px,0px)}62.95%{transform:translate(480px,0px)}63.51%{transform:translate(480px,32px)}64.62%{transform:translate(528px,48px)}70.47%{transform:translate(832px,80px)}72.7%{transform:translate(768px,16px)}72.98%{transform:translate(768px,0px)}74.93%{transform:translate(656px,0px)}75.21%{transform:translate(656px,16px)}75.49%,77.72%{transform:translate(672px,16px)}76.32%{transform:translate(656px,48px)}76.88%{transform:translate(672px,64px)}79.11%{transform:translate(592px,16px)}83.57%{transform:translate(816px,48px)}83.84%{transform:translate(816px,32px)}88.3%{transform:translate(576px,48px)}90.53%{transform:translate(480px,80px)}96.38%{transform:translate(144px,80px)}96.94%{transform:translate(144px,48px)}98.05%{transform:translate(80px,48px)}98.89%{transform:translate(80px,0px)}99.44%{transform:translate(48px,0px)}}.s.s3{transform:translate(48px,-16px);animation-name:s3}</style><rect class="c" x="2" y="2" rx="2" ry="2"/><rect class="c" x="2" y="18" rx="2" ry="2"/><rect class="c" x="2" y="34" rx="2" ry="2"/><rect class="c" x="2" y="50" rx="2" ry="2"/><rect class="c" x="2" y="66" rx="2" ry="2"/><rect class="c" x="2" y="82" rx="2" ry="2"/><rect class="c" x="2" y="98" rx="2" ry="2"/><rect class="c" x="18" y="2" rx="2" ry="2"/><rect class="c" x="18" y="18" rx="2" ry="2"/><rect class="c" x="18" y="34" rx="2" ry="2"/><rect class="c" x="18" y="50" rx="2" ry="2"/><rect class="c" x="18" y="66" rx="2" ry="2"/><rect class="c" x="18" y="82" rx="2" ry="2"/><rect class="c" x="18" y="98" rx="2" ry="2"/><rect class="c" x="34" y="2" rx="2" ry="2"/><rect class="c" x="34" y="18" rx="2" ry="2"/><rect class="c" x="34" y="34" rx="2" ry="2"/><rect class="c" x="34" y="50" rx="2" ry="2"/><rect class="c" x="34" y="66" rx="2" ry="2"/><rect class="c" x="34" y="82" rx="2" ry="2"/><rect class="c" x="34" y="98" rx="2" ry="2"/><rect class="c" x="50" y="2" rx="2" ry="2"/><rect class="c" x="50" y="18" rx="2" ry="2"/><rect class="c" x="50" y="34" rx="2" ry="2"/><rect class="c" x="50" y="50" rx="2" ry="2"/><rect class="c" x="50" y="66" rx="2" ry="2"/><rect class="c" x="50" y="82" rx="2" ry="2"/><rect class="c" x="50" y="98" rx="2" ry="2"/><rect class="c" x="66" y="2" rx="2" ry="2"/><rect class="c" x="66" y="18" rx="2" ry="2"/><rect class="c" x="66" y="34" rx="2" ry="2"/><rect class="c" x="66" y="50" rx="2" ry="2"/><rect class="c" x="66" y="66" rx="2" ry="2"/><rect class="c" x="66" y="82" rx="2" ry="2"/><rect class="c" x="66" y="98" rx="2" ry="2"/><rect class="c" x="82" y="2" rx="2" ry="2"/><rect class="c" x="82" y="18" rx="2" ry="2"/><rect class="c" x="82" y="34" rx="2" ry="2"/><rect class="c" x="82" y="50" rx="2" ry="2"/><rect class="c" x="82" y="66" rx="2" ry="2"/><rect class="c" x="82" y="82" rx="2" ry="2"/><rect class="c" x="82" y="98" rx="2" ry="2"/><rect class="c" x="98" y="2" rx="2" ry="2"/><rect class="c" x="98" y="18" rx="2" ry="2"/><rect class="c" x="98" y="34" rx="2" ry="2"/><rect class="c" x="98" y="50" rx="2" ry="2"/><rect class="c" x="98" y="66" rx="2" ry="2"/><rect class="c" x="98" y="82" rx="2" ry="2"/><rect class="c" x="98" y="98" rx="2" ry="2"/><rect class="c" x="114" y="2" rx="2" ry="2"/><rect class="c" x="114" y="18" rx="2" ry="2"/><rect class="c" x="114" y="34" rx="2" ry="2"/><rect class="c" x="114" y="50" rx="2" ry="2"/><rect class="c" x="114" y="66" rx="2" ry="2"/><rect class="c" x="114" y="82" rx="2" ry="2"/><rect class="c" x="114" y="98" rx="2" ry="2"/><rect class="c" x="130" y="2" rx="2" ry="2"/><rect class="c" x="130" y="18" rx="2" ry="2"/><rect class="c" x="130" y="34" rx="2" ry="2"/><rect class="c" x="130" y="50" rx="2" ry="2"/><rect class="c" x="130" y="66" rx="2" ry="2"/><rect class="c" x="130" y="82" rx="2" ry="2"/><rect class="c" x="130" y="98" rx="2" ry="2"/><rect class="c" x="146" y="2" rx="2" ry="2"/><rect class="c" x="146" y="18" rx="2" ry="2"/><rect class="c" x="146" y="34" rx="2" ry="2"/><rect class="c" x="146" y="50" rx="2" ry="2"/><rect class="c" x="146" y="66" rx="2" ry="2"/><rect class="c" x="146" y="82" rx="2" ry="2"/><rect class="c" x="146" y="98" rx="2" ry="2"/><rect class="c" x="162" y="2" rx="2" ry="2"/><rect class="c" x="162" y="18" rx="2" ry="2"/><rect class="c" x="162" y="34" rx="2" ry="2"/><rect class="c" x="162" y="50" rx="2" ry="2"/><rect class="c" x="162" y="66" rx="2" ry="2"/><rect class="c" x="162" y="82" rx="2" ry="2"/><rect class="c" x="162" y="98" rx="2" ry="2"/><rect class="c" x="178" y="2" rx="2" ry="2"/><rect class="c" x="178" y="18" rx="2" ry="2"/><rect class="c" x="178" y="34" rx="2" ry="2"/><rect class="c" x="178" y="50" rx="2" ry="2"/><rect class="c" x="178" y="66" rx="2" ry="2"/><rect class="c" x="178" y="82" rx="2" ry="2"/><rect class="c" x="178" y="98" rx="2" ry="2"/><rect class="c" x="194" y="2" rx="2" ry="2"/><rect class="c" x="194" y="18" rx="2" ry="2"/><rect class="c" x="194" y="34" rx="2" ry="2"/><rect class="c" x="194" y="50" rx="2" ry="2"/><rect class="c" x="194" y="66" rx="2" ry="2"/><rect class="c" x="194" y="82" rx="2" ry="2"/><rect class="c" x="194" y="98" rx="2" ry="2"/><rect class="c" x="210" y="2" rx="2" ry="2"/><rect class="c" x="210" y="18" rx="2" ry="2"/><rect class="c" x="210" y="34" rx="2" ry="2"/><rect class="c" x="210" y="50" rx="2" ry="2"/><rect class="c" x="210" y="66" rx="2" ry="2"/><rect class="c" x="210" y="82" rx="2" ry="2"/><rect class="c" x="210" y="98" rx="2" ry="2"/><rect class="c" x="226" y="2" rx="2" ry="2"/><rect class="c" x="226" y="18" rx="2" ry="2"/><rect class="c" x="226" y="34" rx="2" ry="2"/><rect class="c" x="226" y="50" rx="2" ry="2"/><rect class="c" x="226" y="66" rx="2" ry="2"/><rect class="c" x="226" y="82" rx="2" ry="2"/><rect class="c" x="226" y="98" rx="2" ry="2"/><rect class="c" x="242" y="2" rx="2" ry="2"/><rect class="c" x="242" y="18" rx="2" ry="2"/><rect class="c" x="242" y="34" rx="2" ry="2"/><rect class="c c0" x="242" y="50" rx="2" ry="2"/><rect class="c c1" x="242" y="66" rx="2" ry="2"/><rect class="c c2" x="242" y="82" rx="2" ry="2"/><rect class="c" x="242" y="98" rx="2" ry="2"/><rect class="c" x="258" y="2" rx="2" ry="2"/><rect class="c" x="258" y="18" rx="2" ry="2"/><rect class="c" x="258" y="34" rx="2" ry="2"/><rect class="c" x="258" y="50" rx="2" ry="2"/><rect class="c" x="258" y="66" rx="2" ry="2"/><rect class="c" x="258" y="82" rx="2" ry="2"/><rect class="c" x="258" y="98" rx="2" ry="2"/><rect class="c" x="274" y="2" rx="2" ry="2"/><rect class="c" x="274" y="18" rx="2" ry="2"/><rect class="c" x="274" y="34" rx="2" ry="2"/><rect class="c" x="274" y="50" rx="2" ry="2"/><rect class="c" x="274" y="66" rx="2" ry="2"/><rect class="c" x="274" y="82" rx="2" ry="2"/><rect class="c" x="274" y="98" rx="2" ry="2"/><rect class="c" x="290" y="2" rx="2" ry="2"/><rect class="c" x="290" y="18" rx="2" ry="2"/><rect class="c" x="290" y="34" rx="2" ry="2"/><rect class="c" x="290" y="50" rx="2" ry="2"/><rect class="c" x="290" y="66" rx="2" ry="2"/><rect class="c" x="290" y="82" rx="2" ry="2"/><rect class="c" x="290" y="98" rx="2" ry="2"/><rect class="c" x="306" y="2" rx="2" ry="2"/><rect class="c" x="306" y="18" rx="2" ry="2"/><rect class="c" x="306" y="34" rx="2" ry="2"/><rect class="c" x="306" y="50" rx="2" ry="2"/><rect class="c" x="306" y="66" rx="2" ry="2"/><rect class="c" x="306" y="82" rx="2" ry="2"/><rect class="c" x="306" y="98" rx="2" ry="2"/><rect class="c" x="322" y="2" rx="2" ry="2"/><rect class="c" x="322" y="18" rx="2" ry="2"/><rect class="c" x="322" y="34" rx="2" ry="2"/><rect class="c" x="322" y="50" rx="2" ry="2"/><rect class="c" x="322" y="66" rx="2" ry="2"/><rect class="c" x="322" y="82" rx="2" ry="2"/><rect class="c" x="322" y="98" rx="2" ry="2"/><rect class="c" x="338" y="2" rx="2" ry="2"/><rect class="c" x="338" y="18" rx="2" ry="2"/><rect class="c" x="338" y="34" rx="2" ry="2"/><rect class="c" x="338" y="50" rx="2" ry="2"/><rect class="c" x="338" y="66" rx="2" ry="2"/><rect class="c" x="338" y="82" rx="2" ry="2"/><rect class="c" x="338" y="98" rx="2" ry="2"/><rect class="c" x="354" y="2" rx="2" ry="2"/><rect class="c" x="354" y="18" rx="2" ry="2"/><rect class="c" x="354" y="34" rx="2" ry="2"/><rect class="c" x="354" y="50" rx="2" ry="2"/><rect class="c" x="354" y="66" rx="2" ry="2"/><rect class="c" x="354" y="82" rx="2" ry="2"/><rect class="c" x="354" y="98" rx="2" ry="2"/><rect class="c" x="370" y="2" rx="2" ry="2"/><rect class="c" x="370" y="18" rx="2" ry="2"/><rect class="c" x="370" y="34" rx="2" ry="2"/><rect class="c" x="370" y="50" rx="2" ry="2"/><rect class="c" x="370" y="66" rx="2" ry="2"/><rect class="c" x="370" y="82" rx="2" ry="2"/><rect class="c" x="370" y="98" rx="2" ry="2"/><rect class="c" x="386" y="2" rx="2" ry="2"/><rect class="c" x="386" y="18" rx="2" ry="2"/><rect class="c" x="386" y="34" rx="2" ry="2"/><rect class="c" x="386" y="50" rx="2" ry="2"/><rect class="c" x="386" y="66" rx="2" ry="2"/><rect class="c" x="386" y="82" rx="2" ry="2"/><rect class="c" x="386" y="98" rx="2" ry="2"/><rect class="c" x="402" y="2" rx="2" ry="2"/><rect class="c" x="402" y="18" rx="2" ry="2"/><rect class="c" x="402" y="34" rx="2" ry="2"/><rect class="c" x="402" y="50" rx="2" ry="2"/><rect class="c" x="402" y="66" rx="2" ry="2"/><rect class="c" x="402" y="82" rx="2" ry="2"/><rect class="c" x="402" y="98" rx="2" ry="2"/><rect class="c" x="418" y="2" rx="2" ry="2"/><rect class="c" x="418" y="18" rx="2" ry="2"/><rect class="c" x="418" y="34" rx="2" ry="2"/><rect class="c" x="418" y="50" rx="2" ry="2"/><rect class="c" x="418" y="66" rx="2" ry="2"/><rect class="c" x="418" y="82" rx="2" ry="2"/><rect class="c" x="418" y="98" rx="2" ry="2"/><rect class="c" x="434" y="2" rx="2" ry="2"/><rect class="c" x="434" y="18" rx="2" ry="2"/><rect class="c" x="434" y="34" rx="2" ry="2"/><rect class="c" x="434" y="50" rx="2" ry="2"/><rect class="c" x="434" y="66" rx="2" ry="2"/><rect class="c" x="434" y="82" rx="2" ry="2"/><rect class="c" x="434" y="98" rx="2" ry="2"/><rect class="c" x="450" y="2" rx="2" ry="2"/><rect class="c" x="450" y="18" rx="2" ry="2"/><rect class="c" x="450" y="34" rx="2" ry="2"/><rect class="c" x="450" y="50" rx="2" ry="2"/><rect class="c" x="450" y="66" rx="2" ry="2"/><rect class="c" x="450" y="82" rx="2" ry="2"/><rect class="c" x="450" y="98" rx="2" ry="2"/><rect class="c" x="466" y="2" rx="2" ry="2"/><rect class="c" x="466" y="18" rx="2" ry="2"/><rect class="c" x="466" y="34" rx="2" ry="2"/><rect class="c" x="466" y="50" rx="2" ry="2"/><rect class="c" x="466" y="66" rx="2" ry="2"/><rect class="c c3" x="466" y="82" rx="2" ry="2"/><rect class="c c4" x="466" y="98" rx="2" ry="2"/><rect class="c c5" x="482" y="2" rx="2" ry="2"/><rect class="c c6" x="482" y="18" rx="2" ry="2"/><rect class="c c7" x="482" y="34" rx="2" ry="2"/><rect class="c c8" x="482" y="50" rx="2" ry="2"/><rect class="c c9" x="482" y="66" rx="2" ry="2"/><rect class="c ca" x="482" y="82" rx="2" ry="2"/><rect class="c cb" x="482" y="98" rx="2" ry="2"/><rect class="c cc" x="498" y="2" rx="2" ry="2"/><rect class="c cd" x="498" y="18" rx="2" ry="2"/><rect class="c ce" x="498" y="34" rx="2" ry="2"/><rect class="c cf" x="498" y="50" rx="2" ry="2"/><rect class="c cg" x="498" y="66" rx="2" ry="2"/><rect class="c ch" x="498" y="82" rx="2" ry="2"/><rect class="c" x="498" y="98" rx="2" ry="2"/><rect class="c" x="514" y="2" rx="2" ry="2"/><rect class="c ci" x="514" y="18" rx="2" ry="2"/><rect class="c" x="514" y="34" rx="2" ry="2"/><rect class="c cj" x="514" y="50" rx="2" ry="2"/><rect class="c" x="514" y="66" rx="2" ry="2"/><rect class="c ck" x="514" y="82" rx="2" ry="2"/><rect class="c" x="514" y="98" rx="2" ry="2"/><rect class="c" x="530" y="2" rx="2" ry="2"/><rect class="c" x="530" y="18" rx="2" ry="2"/><rect class="c cl" x="530" y="34" rx="2" ry="2"/><rect class="c cm" x="530" y="50" rx="2" ry="2"/><rect class="c cn" x="530" y="66" rx="2" ry="2"/><rect class="c" x="530" y="82" rx="2" ry="2"/><rect class="c" x="530" y="98" rx="2" ry="2"/><rect class="c" x="546" y="2" rx="2" ry="2"/><rect class="c co" x="546" y="18" rx="2" ry="2"/><rect class="c" x="546" y="34" rx="2" ry="2"/><rect class="c cp" x="546" y="50" rx="2" ry="2"/><rect class="c cq" x="546" y="66" rx="2" ry="2"/><rect class="c" x="546" y="82" rx="2" ry="2"/><rect class="c" x="546" y="98" rx="2" ry="2"/><rect class="c" x="562" y="2" rx="2" ry="2"/><rect class="c" x="562" y="18" rx="2" ry="2"/><rect class="c" x="562" y="34" rx="2" ry="2"/><rect class="c cr" x="562" y="50" rx="2" ry="2"/><rect class="c" x="562" y="66" rx="2" ry="2"/><rect class="c cs" x="562" y="82" rx="2" ry="2"/><rect class="c" x="562" y="98" rx="2" ry="2"/><rect class="c" x="578" y="2" rx="2" ry="2"/><rect class="c ct" x="578" y="18" rx="2" ry="2"/><rect class="c cu" x="578" y="34" rx="2" ry="2"/><rect class="c cv" x="578" y="50" rx="2" ry="2"/><rect class="c cw" x="578" y="66" rx="2" ry="2"/><rect class="c cx" x="578" y="82" rx="2" ry="2"/><rect class="c" x="578" y="98" rx="2" ry="2"/><rect class="c cy" x="594" y="2" rx="2" ry="2"/><rect class="c cz" x="594" y="18" rx="2" ry="2"/><rect class="c c10" x="594" y="34" rx="2" ry="2"/><rect class="c c11" x="594" y="50" rx="2" ry="2"/><rect class="c c12" x="594" y="66" rx="2" ry="2"/><rect class="c c13" x="594" y="82" rx="2" ry="2"/><rect class="c c14" x="594" y="98" rx="2" ry="2"/><rect class="c" x="610" y="2" rx="2" ry="2"/><rect class="c c15" x="610" y="18" rx="2" ry="2"/><rect class="c c16" x="610" y="34" rx="2" ry="2"/><rect class="c c17" x="610" y="50" rx="2" ry="2"/><rect class="c c18" x="610" y="66" rx="2" ry="2"/><rect class="c c19" x="610" y="82" rx="2" ry="2"/><rect class="c" x="610" y="98" rx="2" ry="2"/><rect class="c" x="626" y="2" rx="2" ry="2"/><rect class="c c1a" x="626" y="18" rx="2" ry="2"/><rect class="c c1b" x="626" y="34" rx="2" ry="2"/><rect class="c c1c" x="626" y="50" rx="2" ry="2"/><rect class="c c1d" x="626" y="66" rx="2" ry="2"/><rect class="c c1e" x="626" y="82" rx="2" ry="2"/><rect class="c" x="626" y="98" rx="2" ry="2"/><rect class="c" x="642" y="2" rx="2" ry="2"/><rect class="c c1f" x="642" y="18" rx="2" ry="2"/><rect class="c c1g" x="642" y="34" rx="2" ry="2"/><rect class="c c1h" x="642" y="50" rx="2" ry="2"/><rect class="c c1i" x="642" y="66" rx="2" ry="2"/><rect class="c c1j" x="642" y="82" rx="2" ry="2"/><rect class="c" x="642" y="98" rx="2" ry="2"/><rect class="c" x="658" y="2" rx="2" ry="2"/><rect class="c c1k" x="658" y="18" rx="2" ry="2"/><rect class="c c1l" x="658" y="34" rx="2" ry="2"/><rect class="c c1m" x="658" y="50" rx="2" ry="2"/><rect class="c c1n" x="658" y="66" rx="2" ry="2"/><rect class="c c1o" x="658" y="82" rx="2" ry="2"/><rect class="c" x="658" y="98" rx="2" ry="2"/><rect class="c c1p" x="674" y="2" rx="2" ry="2"/><rect class="c c1q" x="674" y="18" rx="2" ry="2"/><rect class="c c1r" x="674" y="34" rx="2" ry="2"/><rect class="c c1s" x="674" y="50" rx="2" ry="2"/><rect class="c c1t" x="674" y="66" rx="2" ry="2"/><rect class="c c1u" x="674" y="82" rx="2" ry="2"/><rect class="c" x="674" y="98" rx="2" ry="2"/><rect class="c" x="690" y="2" rx="2" ry="2"/><rect class="c c1v" x="690" y="18" rx="2" ry="2"/><rect class="c" x="690" y="34" rx="2" ry="2"/><rect class="c c1w" x="690" y="50" rx="2" ry="2"/><rect class="c c1x" x="690" y="66" rx="2" ry="2"/><rect class="c" x="690" y="82" rx="2" ry="2"/><rect class="c" x="690" y="98" rx="2" ry="2"/><rect class="c" x="706" y="2" rx="2" ry="2"/><rect class="c c1y" x="706" y="18" rx="2" ry="2"/><rect class="c c1z" x="706" y="34" rx="2" ry="2"/><rect class="c c20" x="706" y="50" rx="2" ry="2"/><rect class="c c21" x="706" y="66" rx="2" ry="2"/><rect class="c c22" x="706" y="82" rx="2" ry="2"/><rect class="c" x="706" y="98" rx="2" ry="2"/><rect class="c" x="722" y="2" rx="2" ry="2"/><rect class="c c23" x="722" y="18" rx="2" ry="2"/><rect class="c c24" x="722" y="34" rx="2" ry="2"/><rect class="c c25" x="722" y="50" rx="2" ry="2"/><rect class="c c26" x="722" y="66" rx="2" ry="2"/><rect class="c c27" x="722" y="82" rx="2" ry="2"/><rect class="c" x="722" y="98" rx="2" ry="2"/><rect class="c" x="738" y="2" rx="2" ry="2"/><rect class="c c28" x="738" y="18" rx="2" ry="2"/><rect class="c c29" x="738" y="34" rx="2" ry="2"/><rect class="c c2a" x="738" y="50" rx="2" ry="2"/><rect class="c" x="738" y="66" rx="2" ry="2"/><rect class="c c2b" x="738" y="82" rx="2" ry="2"/><rect class="c" x="738" y="98" rx="2" ry="2"/><rect class="c" x="754" y="2" rx="2" ry="2"/><rect class="c c2c" x="754" y="18" rx="2" ry="2"/><rect class="c c2d" x="754" y="34" rx="2" ry="2"/><rect class="c c2e" x="754" y="50" rx="2" ry="2"/><rect class="c" x="754" y="66" rx="2" ry="2"/><rect class="c c2f" x="754" y="82" rx="2" ry="2"/><rect class="c" x="754" y="98" rx="2" ry="2"/><rect class="c" x="770" y="2" rx="2" ry="2"/><rect class="c" x="770" y="18" rx="2" ry="2"/><rect class="c" x="770" y="34" rx="2" ry="2"/><rect class="c c2g" x="770" y="50" rx="2" ry="2"/><rect class="c c2h" x="770" y="66" rx="2" ry="2"/><rect class="c" x="770" y="82" rx="2" ry="2"/><rect class="c" x="770" y="98" rx="2" ry="2"/><rect class="c" x="786" y="2" rx="2" ry="2"/><rect class="c c2i" x="786" y="18" rx="2" ry="2"/><rect class="c c2j" x="786" y="34" rx="2" ry="2"/><rect class="c c2k" x="786" y="50" rx="2" ry="2"/><rect class="c c2l" x="786" y="66" rx="2" ry="2"/><rect class="c c2m" x="786" y="82" rx="2" ry="2"/><rect class="c" x="786" y="98" rx="2" ry="2"/><rect class="c" x="802" y="2" rx="2" ry="2"/><rect class="c" x="802" y="18" rx="2" ry="2"/><rect class="c c2n" x="802" y="34" rx="2" ry="2"/><rect class="c c2o" x="802" y="50" rx="2" ry="2"/><rect class="c c2p" x="802" y="66" rx="2" ry="2"/><rect class="c c2q" x="802" y="82" rx="2" ry="2"/><rect class="c" x="802" y="98" rx="2" ry="2"/><rect class="c" x="818" y="2" rx="2" ry="2"/><rect class="c c2r" x="818" y="18" rx="2" ry="2"/><rect class="c c2s" x="818" y="34" rx="2" ry="2"/><rect class="c c2t" x="818" y="50" rx="2" ry="2"/><rect class="c c2u" x="818" y="66" rx="2" ry="2"/><rect class="c" x="818" y="82" rx="2" ry="2"/><rect class="c" x="818" y="98" rx="2" ry="2"/><rect class="c" x="834" y="2" rx="2" ry="2"/><rect class="c c2v" x="834" y="18" rx="2" ry="2"/><rect class="c c2w" x="834" y="34" rx="2" ry="2"/><rect class="c c2x" x="834" y="50" rx="2" ry="2"/><rect class="c c2y" x="834" y="66" rx="2" ry="2"/><rect class="c c2z" x="834" y="82" rx="2" ry="2"/><rect class="c" x="834" y="98" rx="2" ry="2"/><rect class="u u0" height="12" width="550.2" x="0.0" y="144"/><rect class="u u1" height="12" width="8.5" x="549.6" y="144"/><rect class="u u2" height="12" width="8.5" x="557.5" y="144"/><rect class="u u3" height="12" width="8.5" x="565.3" y="144"/><rect class="u u4" height="12" width="8.5" x="573.2" y="144"/><rect class="u u5" height="12" width="189.0" x="581.0" y="144"/><rect class="u u6" height="12" width="8.5" x="769.5" y="144"/><rect class="u u7" height="12" width="47.7" x="777.3" y="144"/><rect class="u u8" height="12" width="24.2" x="824.4" y="144"/><rect class="s s0" x="0.8" y="0.8" width="14.4" height="14.4" rx="4.5" ry="4.5"/><rect class="s s1" x="1.8" y="1.8" width="12.3" height="12.3" rx="4.1" ry="4.1"/><rect class="s s2" x="2.6" y="2.6" width="10.8" height="10.8" rx="3.6" ry="3.6"/><rect class="s s3" x="3.0" y="3.0" width="9.9" height="9.9" rx="3.3" ry="3.3"/></svg>
